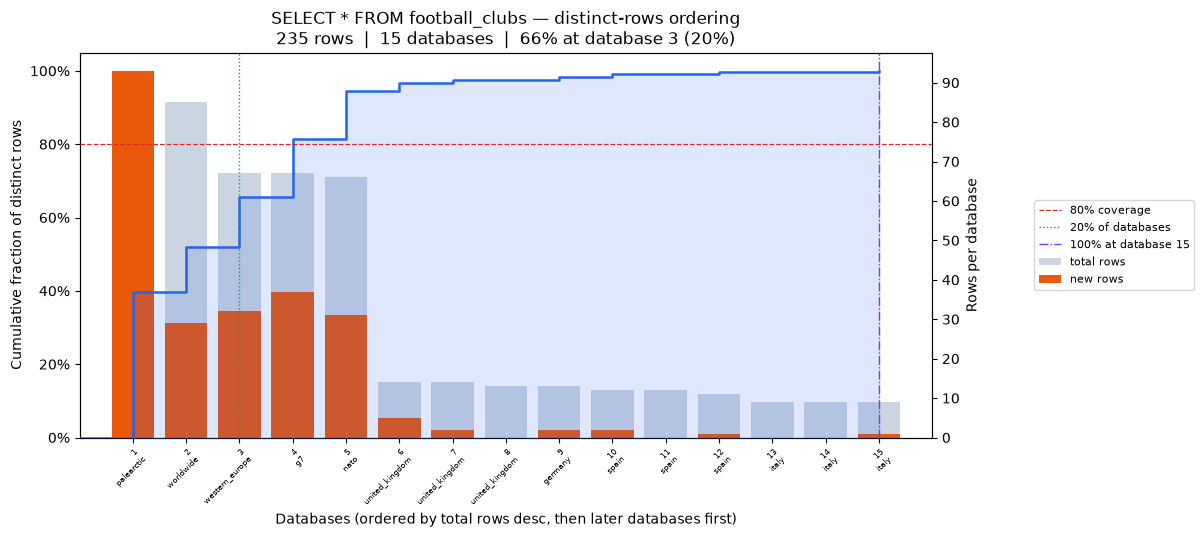

Data behind this chart, as committed beside it:
position, database, coverage_pct, total_rows, new_unique_rows
0, palearctic, 39.57, 93, 93
1, worldwide, 51.91, 85, 29
2, western_europe, 65.53, 67, 32
3, g7, 81.28, 67, 37
4, nato, 94.47, 66, 31
5, united_kingdom, 96.6, 14, 5
6, united_kingdom, 97.45, 14, 2
7, united_kingdom, 97.45, 13, 0
8, germany, 98.3, 13, 2
9, spain, 99.15, 12, 2
10, spain, 99.15, 12, 0
11, spain, 99.57, 11, 1
12, italy, 99.57, 9, 0
13, italy, 99.57, 9, 0
14, italy, 100.0, 9, 1
